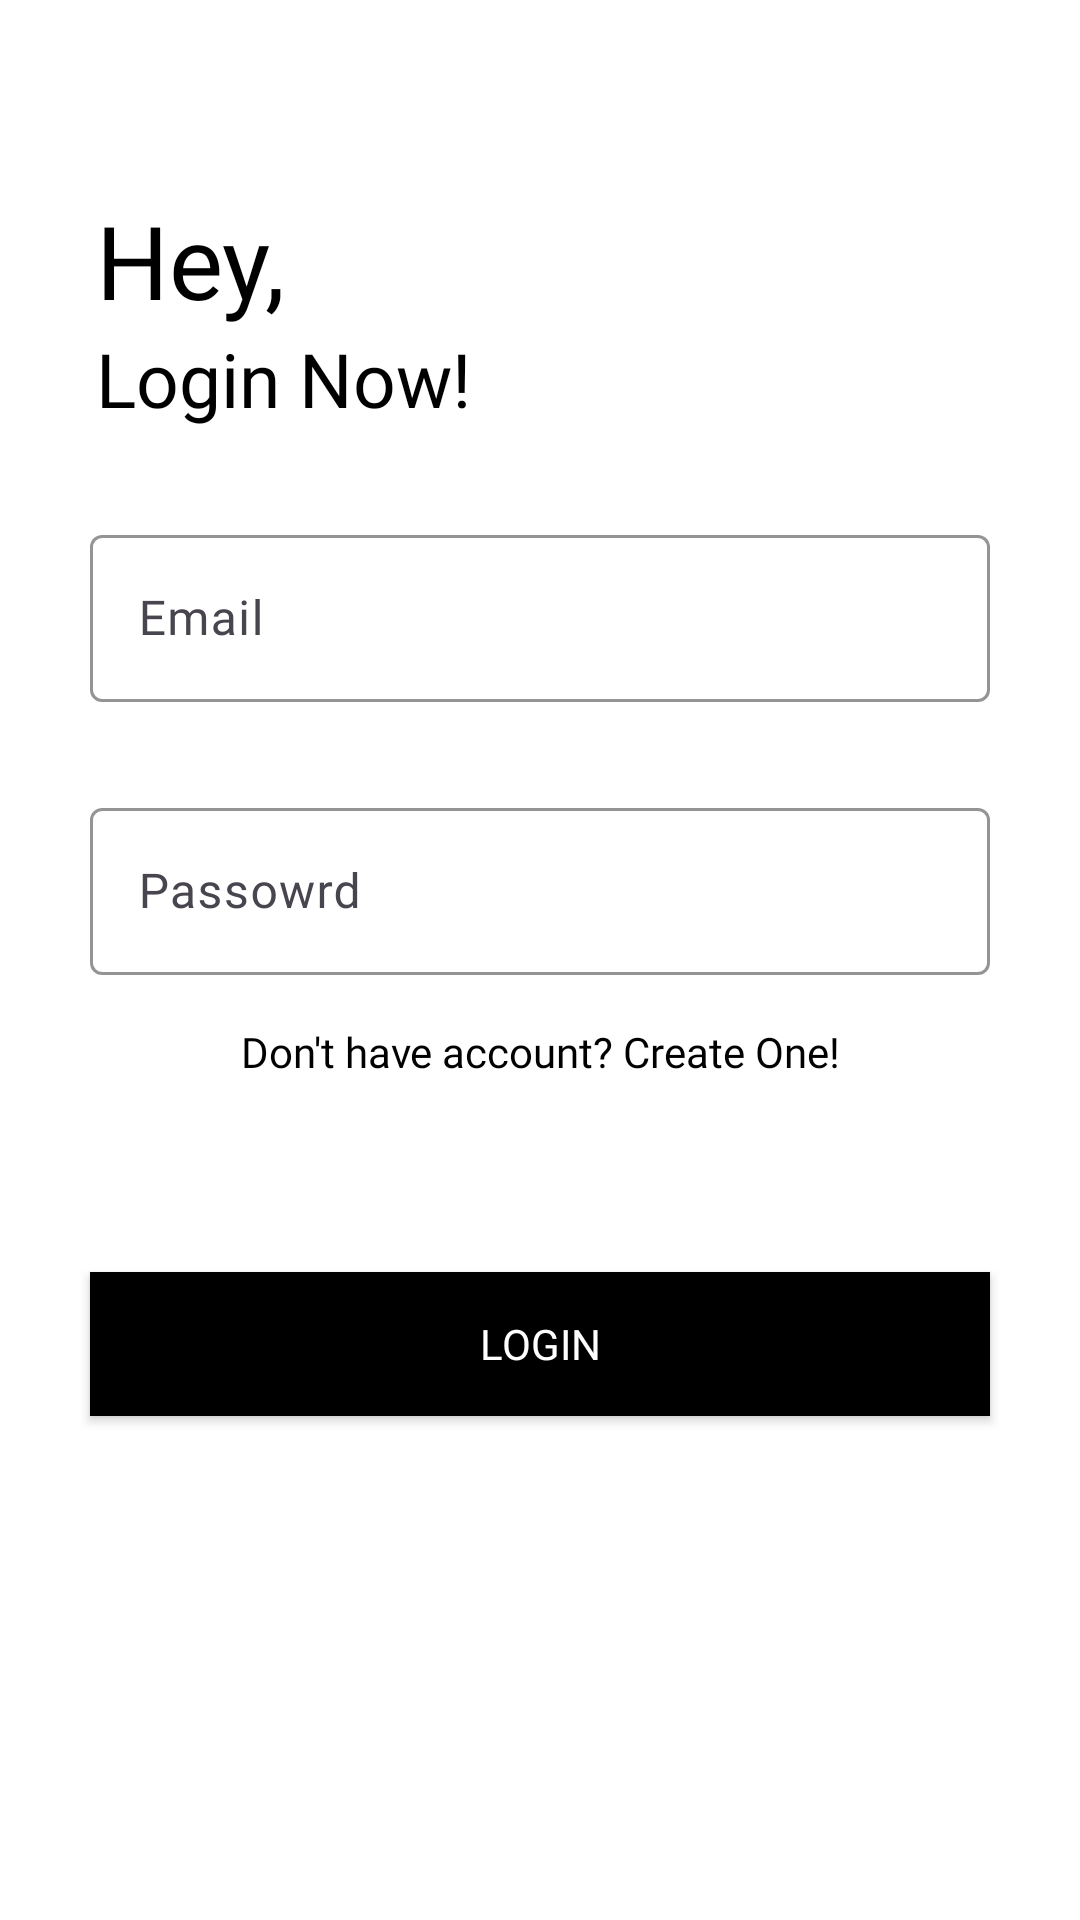

Reconstruct the res/layout file that produces this screen, plus the resources it refers to.
<!-- AndroidManifest.xml: application theme AppTheme -->
<!-- res/layout/login_fragment.xml -->
<?xml version="1.0" encoding="utf-8"?>
<androidx.constraintlayout.widget.ConstraintLayout xmlns:android="http://schemas.android.com/apk/res/android"
    xmlns:app="http://schemas.android.com/apk/res-auto"
    android:layout_width="match_parent"
    android:layout_height="match_parent"
    android:background="@color/white">

    <androidx.core.widget.NestedScrollView
        android:layout_width="match_parent"
        android:layout_height="match_parent"
        android:background="@color/white"
        android:fillViewport="true">

        <androidx.constraintlayout.widget.ConstraintLayout
            android:layout_width="match_parent"
            android:layout_height="match_parent"
            android:background="@color/white"
            android:paddingBottom="20dp">


            <TextView
                android:id="@+id/textView"
                android:layout_width="wrap_content"
                android:layout_height="wrap_content"
                android:layout_marginStart="32dp"
                android:layout_marginTop="64dp"
                android:fontFamily="@font/bai_jamjuree_semibold"
                android:text="Hey,"
                android:textColor="@color/black"
                android:textSize="34sp"
                app:layout_constraintStart_toStartOf="parent"
                app:layout_constraintTop_toTopOf="parent" />

            <TextView
                android:id="@+id/textView2"
                android:layout_width="wrap_content"
                android:layout_height="wrap_content"
                android:fontFamily="@font/bai_jamjuree_medium"
                android:text="Login Now!"
                android:textColor="@color/black"
                android:textSize="25sp"
                app:layout_constraintStart_toStartOf="@+id/textView"
                app:layout_constraintTop_toBottomOf="@+id/textView" />


            <com.google.android.material.textfield.TextInputLayout
                android:id="@+id/textInputLayout3"
                android:layout_width="match_parent"
                android:layout_height="wrap_content"
                android:layout_marginHorizontal="30dp"
                android:layout_marginTop="30dp"
                android:maxEms="10"
                app:boxStrokeColor="@color/black"
                app:layout_constraintEnd_toEndOf="parent"
                app:layout_constraintStart_toStartOf="parent"
                app:layout_constraintTop_toBottomOf="@+id/textInputLayout2">

                <com.google.android.material.textfield.TextInputEditText
                    android:id="@+id/et_password"
                    android:layout_width="match_parent"
                    android:layout_height="wrap_content"
                    android:fontFamily="@font/bai_jamjuree_medium"
                    android:hint="Passowrd"
                    android:inputType="numberPassword"
                    android:maxLines="10"
                    android:textColor="@color/black" />
            </com.google.android.material.textfield.TextInputLayout>

            <com.google.android.material.textfield.TextInputLayout
                android:id="@+id/textInputLayout2"
                android:layout_width="match_parent"
                android:layout_height="wrap_content"
                android:layout_marginHorizontal="30dp"
                android:layout_marginTop="30dp"
                android:maxEms="10"
                app:boxStrokeColor="@color/black"
                app:layout_constraintEnd_toEndOf="parent"
                app:layout_constraintStart_toStartOf="parent"
                app:layout_constraintTop_toBottomOf="@id/textView2">

                <com.google.android.material.textfield.TextInputEditText
                    android:id="@+id/et_email"
                    android:layout_width="match_parent"
                    android:layout_height="wrap_content"
                    android:fontFamily="@font/bai_jamjuree_medium"
                    android:hint="Email"
                    android:inputType="textEmailAddress"
                    android:maxLines="10"
                    android:textColor="@color/black" />
            </com.google.android.material.textfield.TextInputLayout>

            <TextView
                android:id="@+id/tv_create_account"
                android:layout_width="wrap_content"
                android:layout_height="wrap_content"
                android:layout_margin="16dp"
                android:fontFamily="@font/bai_jamjuree_medium"
                android:text="Don't have account? Create One!"
                android:textColor="@color/black"
                app:layout_constraintEnd_toEndOf="@+id/textInputLayout3"
                app:layout_constraintStart_toStartOf="@+id/textInputLayout3"
                app:layout_constraintTop_toBottomOf="@+id/textInputLayout3" />


            <androidx.appcompat.widget.AppCompatButton
                android:id="@+id/btn_login"
                android:layout_width="match_parent"
                android:layout_height="wrap_content"
                android:layout_marginHorizontal="30dp"
                android:layout_marginVertical="64dp"
                android:background="@color/black"
                android:fontFamily="@font/bai_jamjuree_semibold"
                android:text="Login"
                android:textColor="@color/white"
                app:layout_constraintTop_toBottomOf="@id/tv_create_account" />

        </androidx.constraintlayout.widget.ConstraintLayout>


    </androidx.core.widget.NestedScrollView>

    <ProgressBar
        android:id="@+id/login_progress_bar"
        style="?android:attr/progressBarStyle"
        android:layout_width="wrap_content"
        android:layout_height="wrap_content"
        android:indeterminateTint="@color/black"
        android:visibility="gone"
        app:layout_constraintBottom_toBottomOf="parent"
        app:layout_constraintEnd_toEndOf="parent"
        app:layout_constraintStart_toStartOf="parent"
        app:layout_constraintTop_toTopOf="parent" />


</androidx.constraintlayout.widget.ConstraintLayout>
<!-- resources referenced by this layout -->
<resources>
  <color name="black">#FF000000</color>
  <color name="white">#FFFFFFFF</color>
  <style name="AppTheme" parent="Theme.Material3.DayNight.NoActionBar">
          
          <item name="colorPrimary">@color/gray</item>
          <item name="colorPrimaryDark">#000000</item> 
          <item name="colorAccent">#03DAC5</item>
          
      </style>
  <color name="gray">#808080</color>
</resources>
